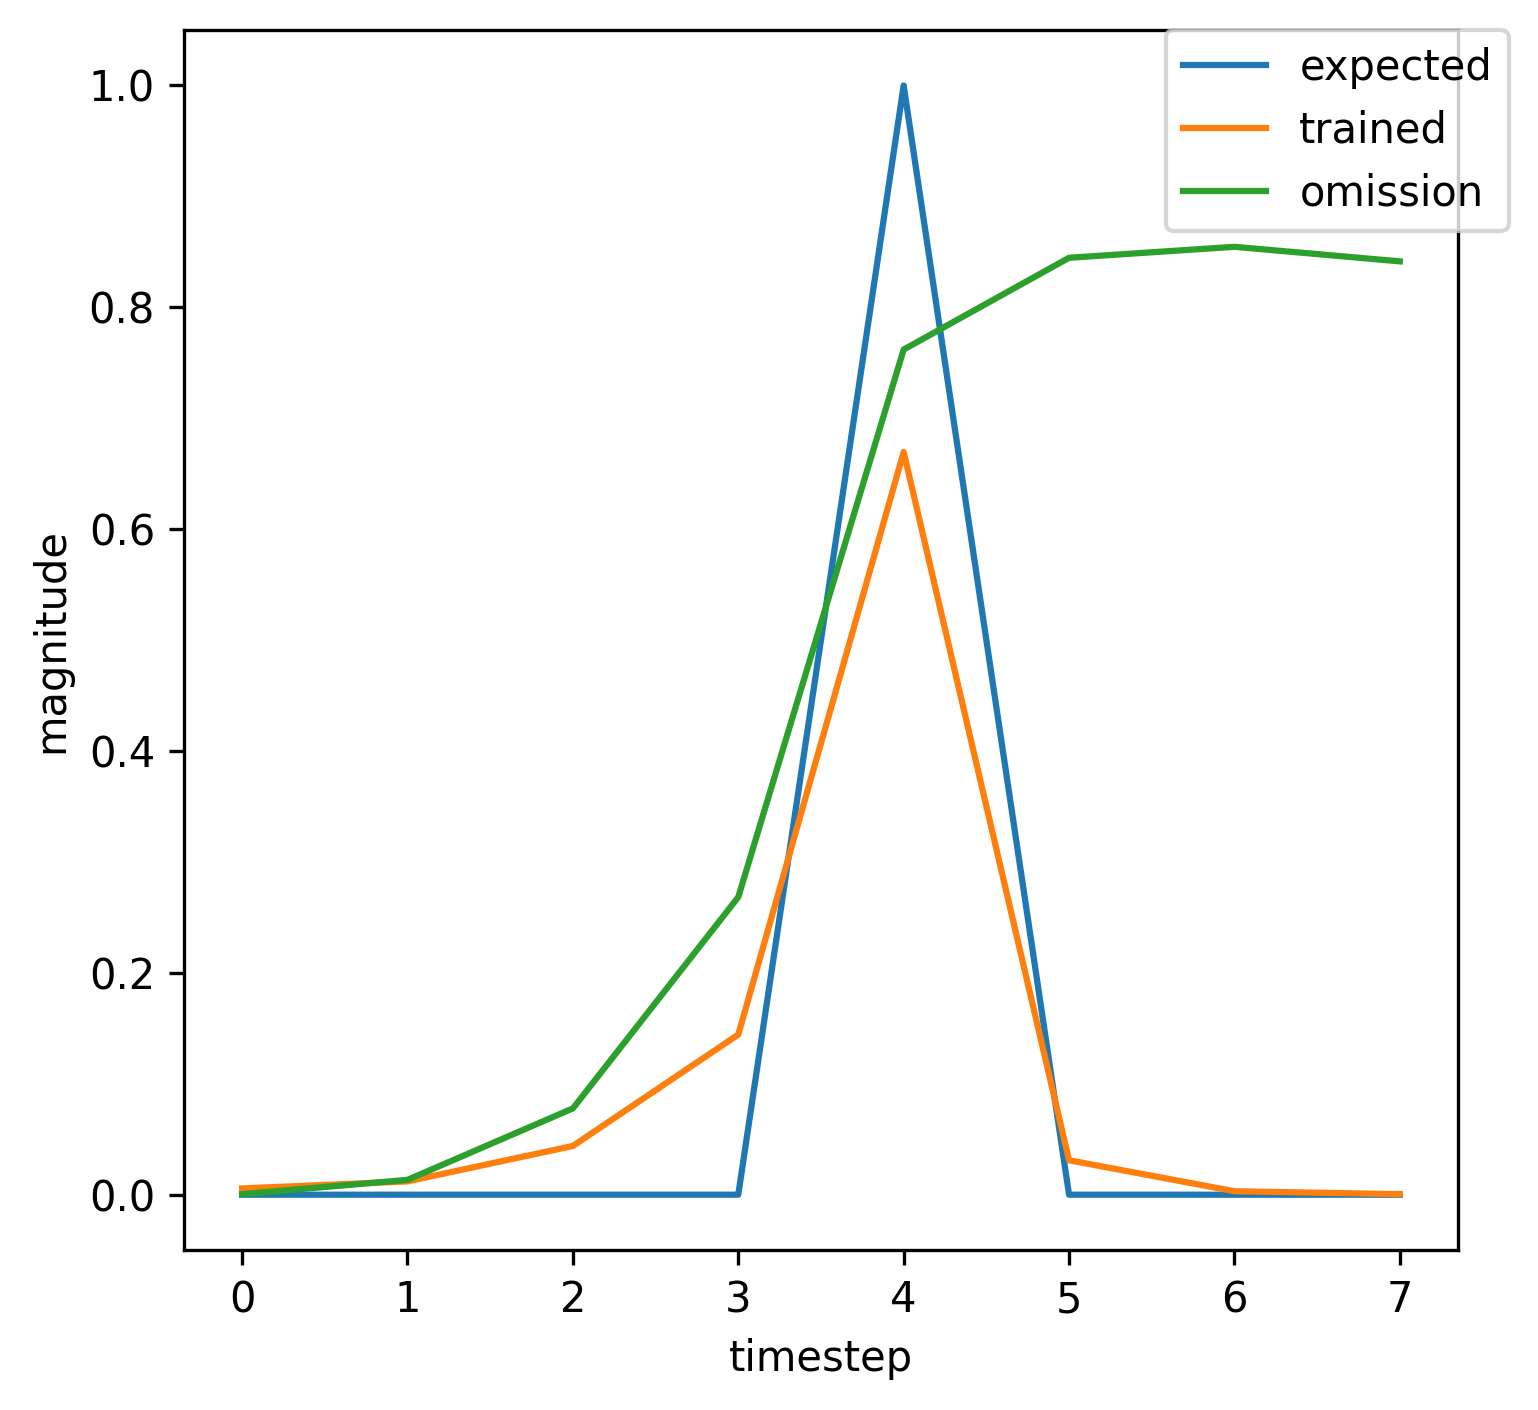

The data file committed next to this chart (first rows):
, input, expected_output, network_output
0, 1.0, 0, 0.3399
1, 0.0, 0, 0.9224
2, 0.0, 0, 0.9327
3, 0.0, 0, 0.9438
4, 2.0, 1, 0.9084
5, 0.0, 0, 0.07859
6, 0.0, 0, 0.01377
7, 0.0, 0, 0.0006173
8, 1.0, 0, 0.0005838
9, 0.0, 0, 0.0144
10, 0.0, 0, 0.08698
11, 0.0, 0, 0.2888
12, 2.0, 1, 0.7728
13, 0.0, 0, 0.04722
14, 1.0, 0, 0.006039
15, 0.0, 0, 0.01208
16, 0.0, 0, 0.04428
17, 0.0, 0, 0.1449
18, 2.0, 1, 0.6704
19, 0.0, 0, 0.03111
20, 0.0, 0, 0.003149
21, 1.0, 0, 0.0005029
22, 0.0, 0, 0.009928
23, 0.0, 0, 0.04867
24, 0.0, 0, 0.2061
25, 2.0, 1, 0.7159
26, 0.0, 0, 0.03741
27, 0.0, 0, 0.004159
28, 1.0, 0, 0.0005127
29, 0.0, 0, 0.01002
30, 0.0, 0, 0.04898
31, 0.0, 0, 0.2061
32, 2.0, 1, 0.7161
33, 0.0, 0, 0.03743
34, 1.0, 0, 0.004165
35, 0.0, 0, 0.01137
36, 0.0, 0, 0.04062
37, 0.0, 0, 0.1372
38, 2.0, 1, 0.66
39, 0.0, 0, 0.03011
40, 0.0, 0, 0.002963
41, 0.0, 0, 0.0004999
42, 1.0, 0, 0.0005225
43, 0.0, 0, 0.01335
44, 0.0, 0, 0.07749
45, 0.0, 0, 0.2676
46, 2.0, 1, 0.7615
47, 0.0, 0, 0.04519
48, 0.0, 0, 0.005651
49, 1.0, 0, 0.0005417
50, 0.0, 0, 0.01033
51, 0.0, 0, 0.05158
52, 0.0, 0, 0.2147
53, 2.0, 1, 0.7221
54, 0.0, 0, 0.03834
55, 0.0, 0, 0.004317
56, 1.0, 0, 0.0005144
57, 0.0, 0, 0.01003
58, 0.0, 0, 0.04908
59, 0.0, 0, 0.2064
... 309 more rows
